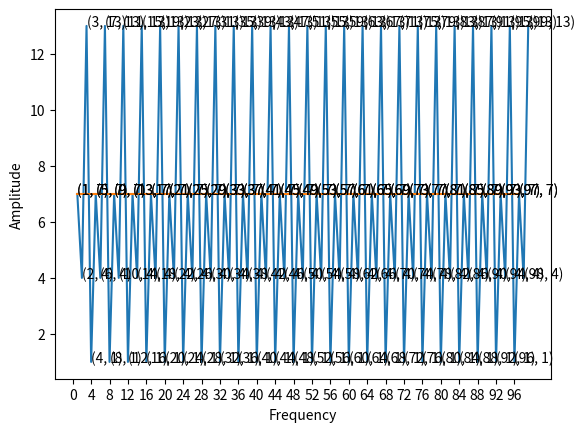

This chart was generated by the following Python code:

import matplotlib.pyplot as _plot
import numpy as np


def get_points(g, q, n):
    x = []
    y = []
    
    for p in range(1, n):
        x.append(p)
        y.append(g**p % q)

    return {"x": x, "y": y}

def plot_fourier(x, y, n, period):
    _plot.plot(x, y)

    _plot.xlabel('Frequency')
    _plot.ylabel('Amplitude')
    _plot.xticks(np.arange(0, n, period))

    for i_x, i_y in zip(x, y):
        _plot.text(i_x, i_y, f"({i_x}, {i_y})")

    _plot.show()

def main():
    n = 100
    coordinates = get_points(7, 15, n)
    plot_fourier(
        coordinates["x"],
        coordinates["y"],
        n,
        4
    )
    collapsed_coordinates = {"x": [], "y": []}
    arbritary_y = coordinates["y"][0]
    for index, y in enumerate(coordinates["y"]):
        if y == arbritary_y:
            collapsed_coordinates["x"].append(coordinates["x"][index])
            collapsed_coordinates["y"].append(coordinates["y"][index])

    plot_fourier(
        collapsed_coordinates["x"],
        collapsed_coordinates["y"],
        n,
        4
    )

if __name__ == "__main__":
    main()